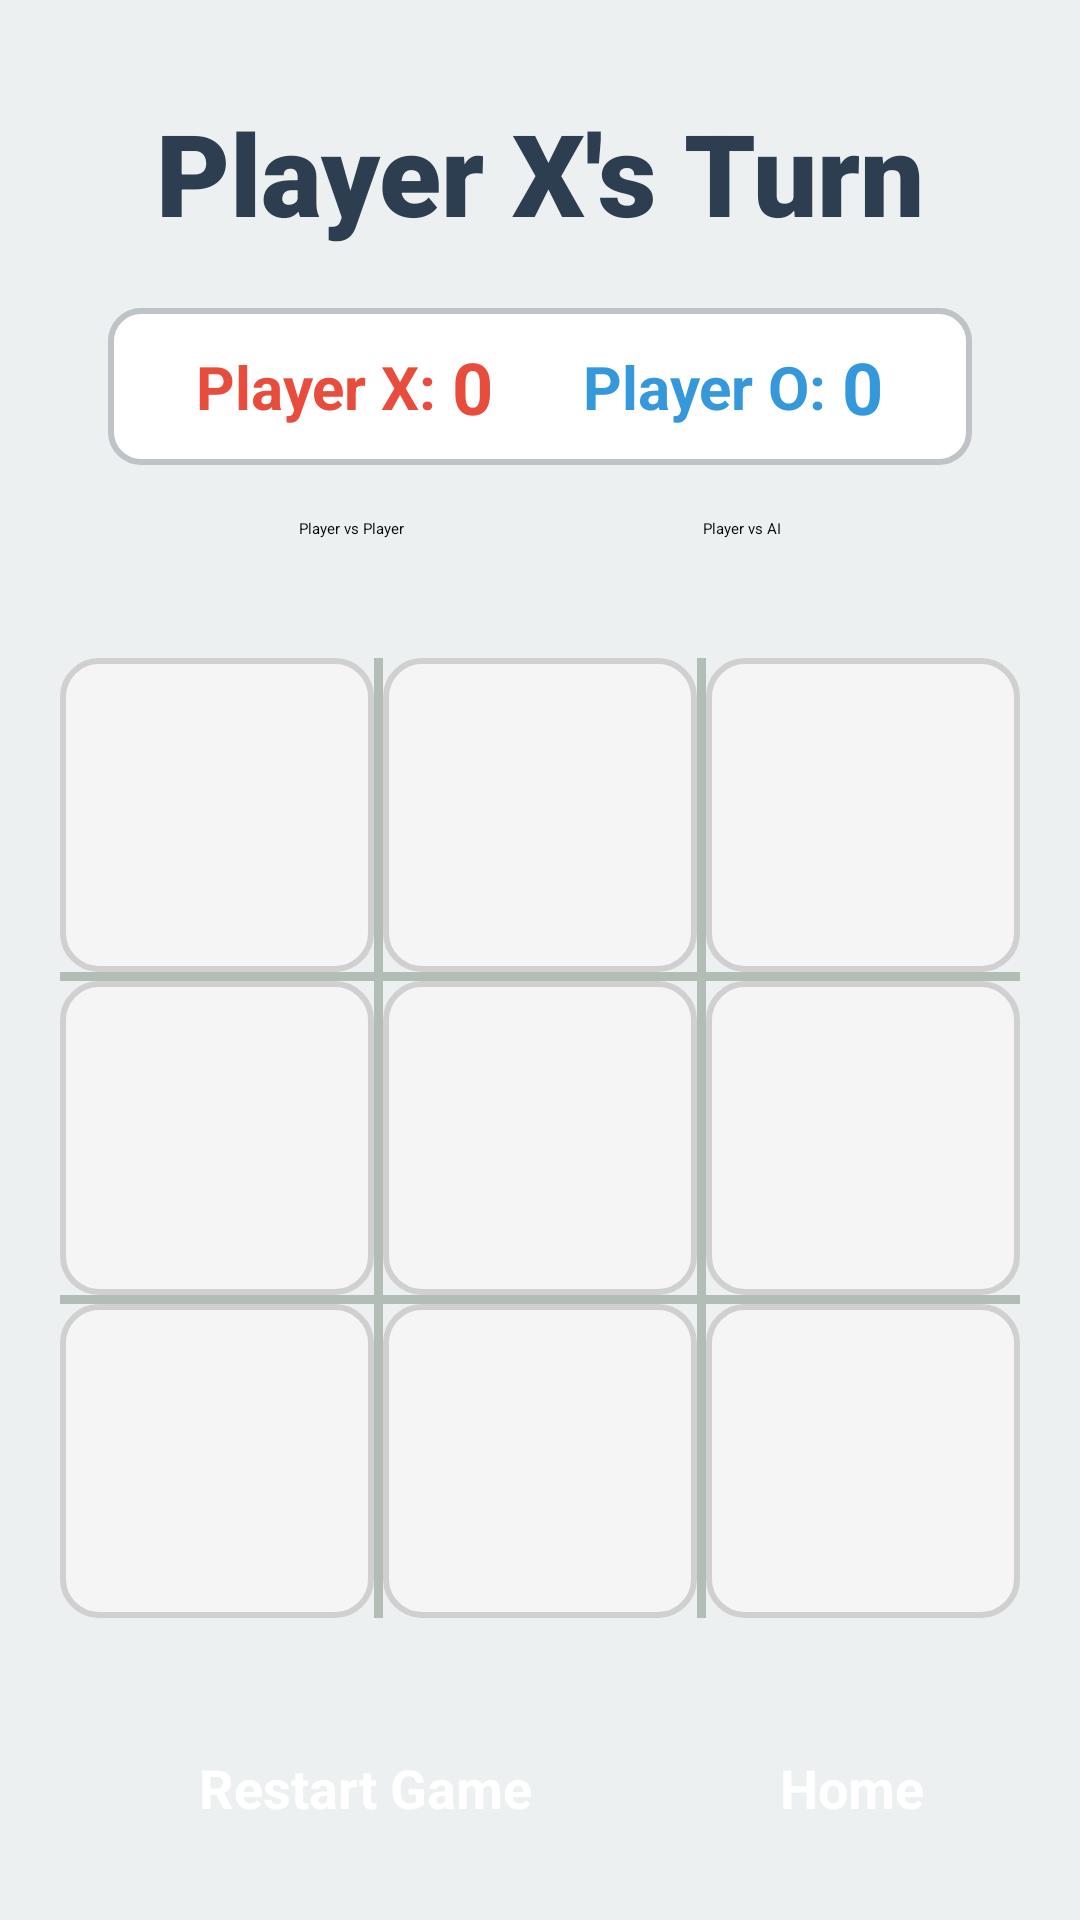

Layout XML and referenced resources for this Android screen:
<!-- AndroidManifest.xml: application theme Theme.TicTacToe -->
<!-- res/layout/activity_main.xml -->
<?xml version="1.0" encoding="utf-8"?>
<androidx.constraintlayout.widget.ConstraintLayout xmlns:android="http://schemas.android.com/apk/res/android"
    xmlns:app="http://schemas.android.com/apk/res-auto"
    xmlns:tools="http://schemas.android.com/tools"
    android:id="@+id/main"
    android:layout_width="match_parent"
    android:layout_height="match_parent"
    android:background="#ECF0F1" tools:context=".MainActivity">


    <TextView
        android:id="@+id/turnTv"
        android:layout_width="wrap_content"
        android:layout_height="wrap_content"
        android:text="Player X's Turn"
        android:textSize="38sp"
        android:textStyle="bold"
        android:textColor="#2C3E50"
        android:fontFamily="sans-serif-black"
        app:layout_constraintTop_toTopOf="parent"
        app:layout_constraintStart_toStartOf="parent"
        app:layout_constraintEnd_toEndOf="parent"
        android:layout_marginTop="32dp"/>

    <LinearLayout
        android:id="@+id/scoreboardLayout"
        android:layout_width="0dp"
        android:layout_height="wrap_content"
        android:orientation="horizontal"
        android:gravity="center"
        android:padding="10dp"
        android:layout_marginTop="20dp"
        android:background="@drawable/rounded_background" app:layout_constraintTop_toBottomOf="@id/turnTv"
        app:layout_constraintStart_toStartOf="parent"
        app:layout_constraintEnd_toEndOf="parent"
        app:layout_constraintWidth_percent="0.8">

        <TextView

            android:layout_width="wrap_content"
            android:layout_height="wrap_content"
            android:text="Player X: "
            android:textSize="20sp"
            android:textColor="#E74C3C"
            android:textStyle="bold"/>

        <TextView
            android:id="@+id/playerXScoreTv"
            android:layout_width="wrap_content"
            android:layout_height="wrap_content"
            android:text="0"
            android:textSize="24sp"
            android:textColor="#E74C3C"
            android:textStyle="bold"
            android:layout_marginEnd="30dp"/>

        <TextView
            android:layout_width="wrap_content"
            android:layout_height="wrap_content"
            android:text="Player O: "
            android:textSize="20sp"
            android:textColor="#3498DB"
            android:textStyle="bold"/>
        <TextView
            android:id="@+id/playerOScoreTv"
            android:layout_width="wrap_content"
            android:layout_height="wrap_content"
            android:text="0"
            android:textSize="24sp"
            android:textColor="#3498DB"
            android:textStyle="bold"/>
    </LinearLayout>

    <LinearLayout
        android:id="@+id/gameBoardLayout"
        android:layout_width="match_parent"
        android:layout_height="0dp"
        android:orientation="vertical"
        android:padding="20dp"
        app:layout_constraintBottom_toTopOf="@id/restartButton"
        app:layout_constraintDimensionRatio="1:1"
        app:layout_constraintEnd_toEndOf="parent"
       android:layout_marginTop="20dp"
        app:layout_constraintStart_toStartOf="parent"
        app:layout_constraintTop_toBottomOf="@id/scoreboardLayout"
        >

        <LinearLayout style="@style/row">

            <Button
                android:id="@+id/a1"
                style="@style/column" />

            <View style="@style/verticalLine" />

            <Button
                android:id="@+id/a2"
                style="@style/column" />

            <View style="@style/verticalLine" />

            <Button
                android:id="@+id/a3"
                style="@style/column" />
        </LinearLayout>

        <View style="@style/horizontalLine" />

        <LinearLayout style="@style/row">

            <Button
                android:id="@+id/b1"
                style="@style/column" />

            <View style="@style/verticalLine" />

            <Button
                android:id="@+id/b2"
                style="@style/column" />

            <View style="@style/verticalLine" />

            <Button
                android:id="@+id/b3"
                style="@style/column" />
        </LinearLayout>

        <View style="@style/horizontalLine" />

        <LinearLayout style="@style/row">

            <Button
                android:id="@+id/c1"
                style="@style/column" />

            <View style="@style/verticalLine" />

            <Button
                android:id="@+id/c2"
                style="@style/column" />

            <View style="@style/verticalLine" />

            <Button
                android:id="@+id/c3"
                style="@style/column" />
        </LinearLayout>
    </LinearLayout>

    <Button
        android:id="@+id/restartButton"
        android:layout_width="wrap_content"
        android:layout_height="wrap_content"
        android:layout_marginBottom="32dp"
        android:backgroundTint="#2ECC71"
        android:paddingStart="30dp"
        android:paddingEnd="30dp"
        android:text="Restart Game"
        android:textColor="@color/white"
        android:textSize="18sp"
        android:textStyle="bold"
        app:layout_constraintBottom_toBottomOf="parent"
        app:layout_constraintEnd_toEndOf="parent"
        app:layout_constraintHorizontal_bias="0.193"
        app:layout_constraintStart_toStartOf="parent" />

    <Button
        android:id="@+id/homeMain"
        android:layout_width="wrap_content"
        android:layout_height="wrap_content"
        android:backgroundTint="#2ECC71"
        android:text="Home"
        android:textColor="@color/white"
        android:textSize="18sp"
        android:textStyle="bold"
        app:layout_constraintBottom_toBottomOf="@+id/restartButton"
        app:layout_constraintEnd_toEndOf="parent"
        app:layout_constraintStart_toEndOf="@+id/restartButton" />

    <Button
        android:id="@+id/buttonPvP"
        android:layout_width="wrap_content"
        android:layout_height="wrap_content"
        android:layout_marginTop="90dp"
        android:text="Player vs Player"
        app:layout_constraintEnd_toStartOf="@+id/buttonPvAI"
        app:layout_constraintStart_toStartOf="parent"
        app:layout_constraintTop_toBottomOf="@id/turnTv" />

    <Button
        android:id="@+id/buttonPvAI"
        android:layout_width="wrap_content"
        android:layout_height="wrap_content"
        android:text="Player vs AI"
        app:layout_constraintBottom_toBottomOf="@+id/buttonPvP"
        app:layout_constraintEnd_toEndOf="parent"
        app:layout_constraintStart_toEndOf="@id/buttonPvP"
        app:layout_constraintTop_toTopOf="@+id/buttonPvP" />


</androidx.constraintlayout.widget.ConstraintLayout>
<!-- resources referenced by this layout -->
<resources>
  <color name="white">#FFFFFFFF</color>
  <!-- drawable rounded_background (drawable) -->
  <?xml version="1.0" encoding="utf-8"?>
  <shape xmlns:android="http://schemas.android.com/apk/res/android">
      <solid android:color="#FFFFFF"/> <corners android:radius="10dp"/>
      <stroke android:color="#BDC3C7" android:width="2dp"/> </shape>
  <style name="column">
          <item name="android:layout_weight">1</item>
          <item name="android:layout_width">0dp</item>
          <item name="android:layout_height">match_parent</item>
          <item name="android:textColor">@color/black</item>
          <item name="android:textSize">36sp</item>
          <item name="android:textStyle">bold</item>
          <item name="android:background">@drawable/btn_cell_bg</item>
          <item name="android:stateListAnimator">@null</item>
          <item name="android:foreground">?attr/selectableItemBackgroundBorderless</item>
          <item name="android:onClick">boardTapped</item>
      </style>
  <style name="horizontalLine">
          <item name="android:layout_width">match_parent</item>
          <item name="android:layout_height">3dp</item>
          <item name="android:background">@color/gray</item>
      </style>
  <style name="row">
          <item name="android:layout_weight">1</item>
          <item name="android:layout_width">match_parent</item>
          <item name="android:layout_height">0dp</item>
          <item name="android:gravity">center</item>
      </style>
  <style name="verticalLine">
          <item name="android:layout_width">3dp</item>
          <item name="android:layout_height">match_parent</item>
          <item name="android:background">@color/gray</item>
      </style>
  <color name="black">#FF000000</color>
  <!-- drawable btn_cell_bg (drawable) -->
  <?xml version="1.0" encoding="utf-8"?>
  <ripple xmlns:android="http://schemas.android.com/apk/res/android"
      android:color="?attr/colorControlHighlight">
  
      <item>
          <shape android:shape="rectangle">
              <solid android:color="#F5F5F5" />
              <corners android:radius="12dp" />
              <stroke
                  android:width="2dp"
                  android:color="#D0D0D0" />
          </shape>
      </item>
  </ripple>
  <color name="gray">#B2BEB5</color>
</resources>
